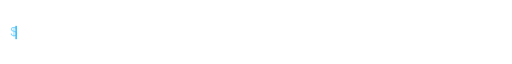
t = 0.00 s
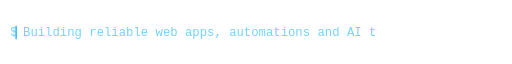
t = 8.00 s
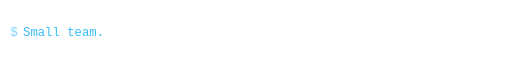
t = 8.75 s
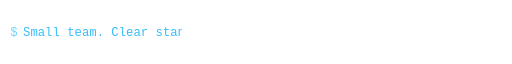
t = 9.50 s

The animated SVG that drew these frames (rendered in a browser with its animation timeline set to each time). Animation: 2 CSS @keyframes rules; frames cover the first 9.50 s, repeats indefinitely.

<svg xmlns="http://www.w3.org/2000/svg" width="1000" height="60" viewBox="0 0 1000 60">
  <style>
    text{font-family:'Fira Code',Consolas,monospace;font-size:24px;fill:#38bdf8}
    .line{clip-path:inset(0 100% 0 0);animation:type 12s steps(60) infinite}
    .l2{animation-delay:4s}.l3{animation-delay:8s}
    @keyframes type{0%{clip-path:inset(0 100% 0 0);opacity:1}25%{clip-path:inset(0 0 0 0);opacity:1}33%{opacity:1}34%{opacity:0}100%{opacity:0}}
    .cur{animation:blink 1s step-end infinite}
    @keyframes blink{50%{opacity:0}}
  </style>
  <text x="20" y="38" fill="#7dd3fc" style="fill:#7dd3fc">$</text>
  <text class="line" x="45" y="38">ما محصولات ساده، قابل اتکا و قابل نگهداری می‌سازیم.</text>
  <text class="line l2" x="45" y="38">Building reliable web apps, automations and AI tools.</text>
  <text class="line l3" x="45" y="38">Small team. Clear standards. Fast delivery.</text>
  <rect class="cur" x="30" y="18" width="3" height="26" fill="#38bdf8"/>
</svg>
